The GitHub repository ashleycuarenta13-sud/Cacao_Grade_AI contains a labelled image folder "dataset_v2" with 4 categories: over fermented, partially fermented, unfermented, well fermented. Examples follow, each with its label.

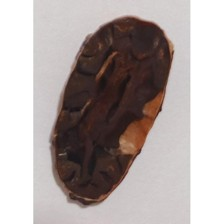
Label: over fermented

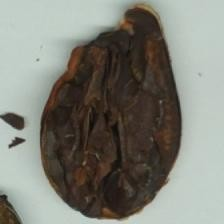
Label: over fermented

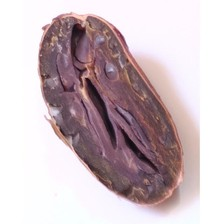
Label: partially fermented

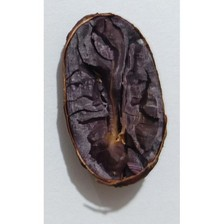
Label: well fermented

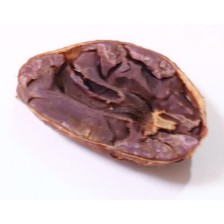
Label: partially fermented

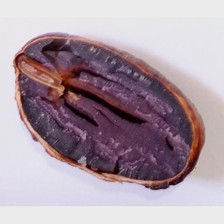
Label: partially fermented
